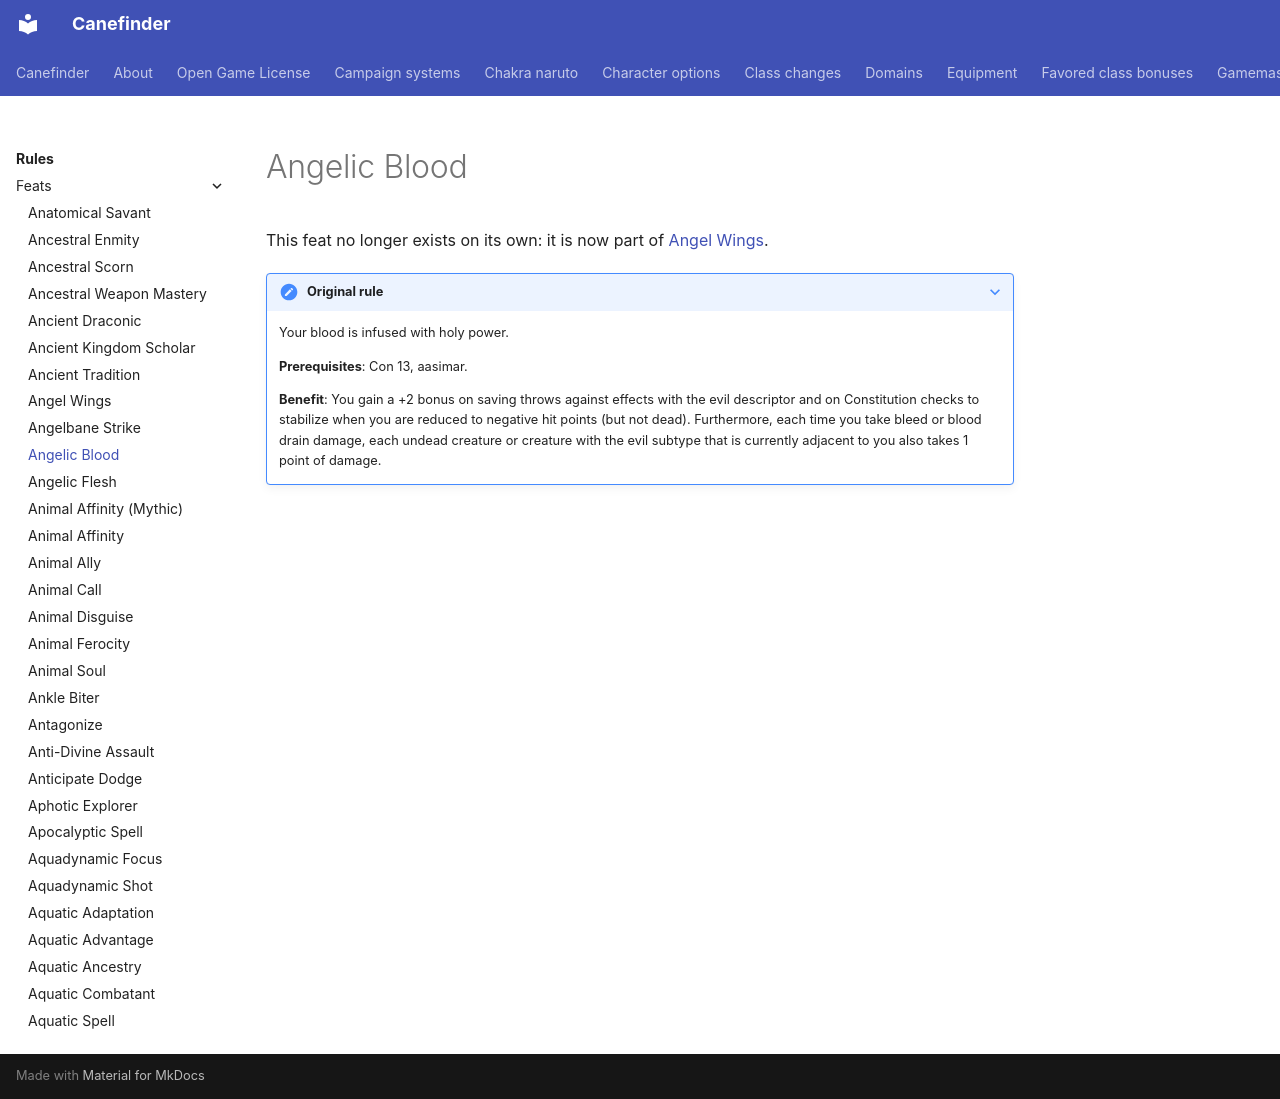

repository: canefinderhouserules/Canefinderhouserules · page: rules/feats/angelic-blood/index.html · generator: mkdocs

# Angelic Blood

This feat no longer exists on its own: it is now part of [Angel Wings](angel-wings.md).

??? note "Original rule"

    Your blood is infused with holy power.

    **Prerequisites**: Con 13, aasimar.

    **Benefit**: You gain a +2 bonus on saving throws against effects with the evil descriptor and on Constitution checks to stabilize when you are reduced to negative hit points (but not dead). Furthermore, each time you take bleed or blood drain damage, each undead creature or creature with the evil subtype that is currently adjacent to you also takes 1 point of damage.
